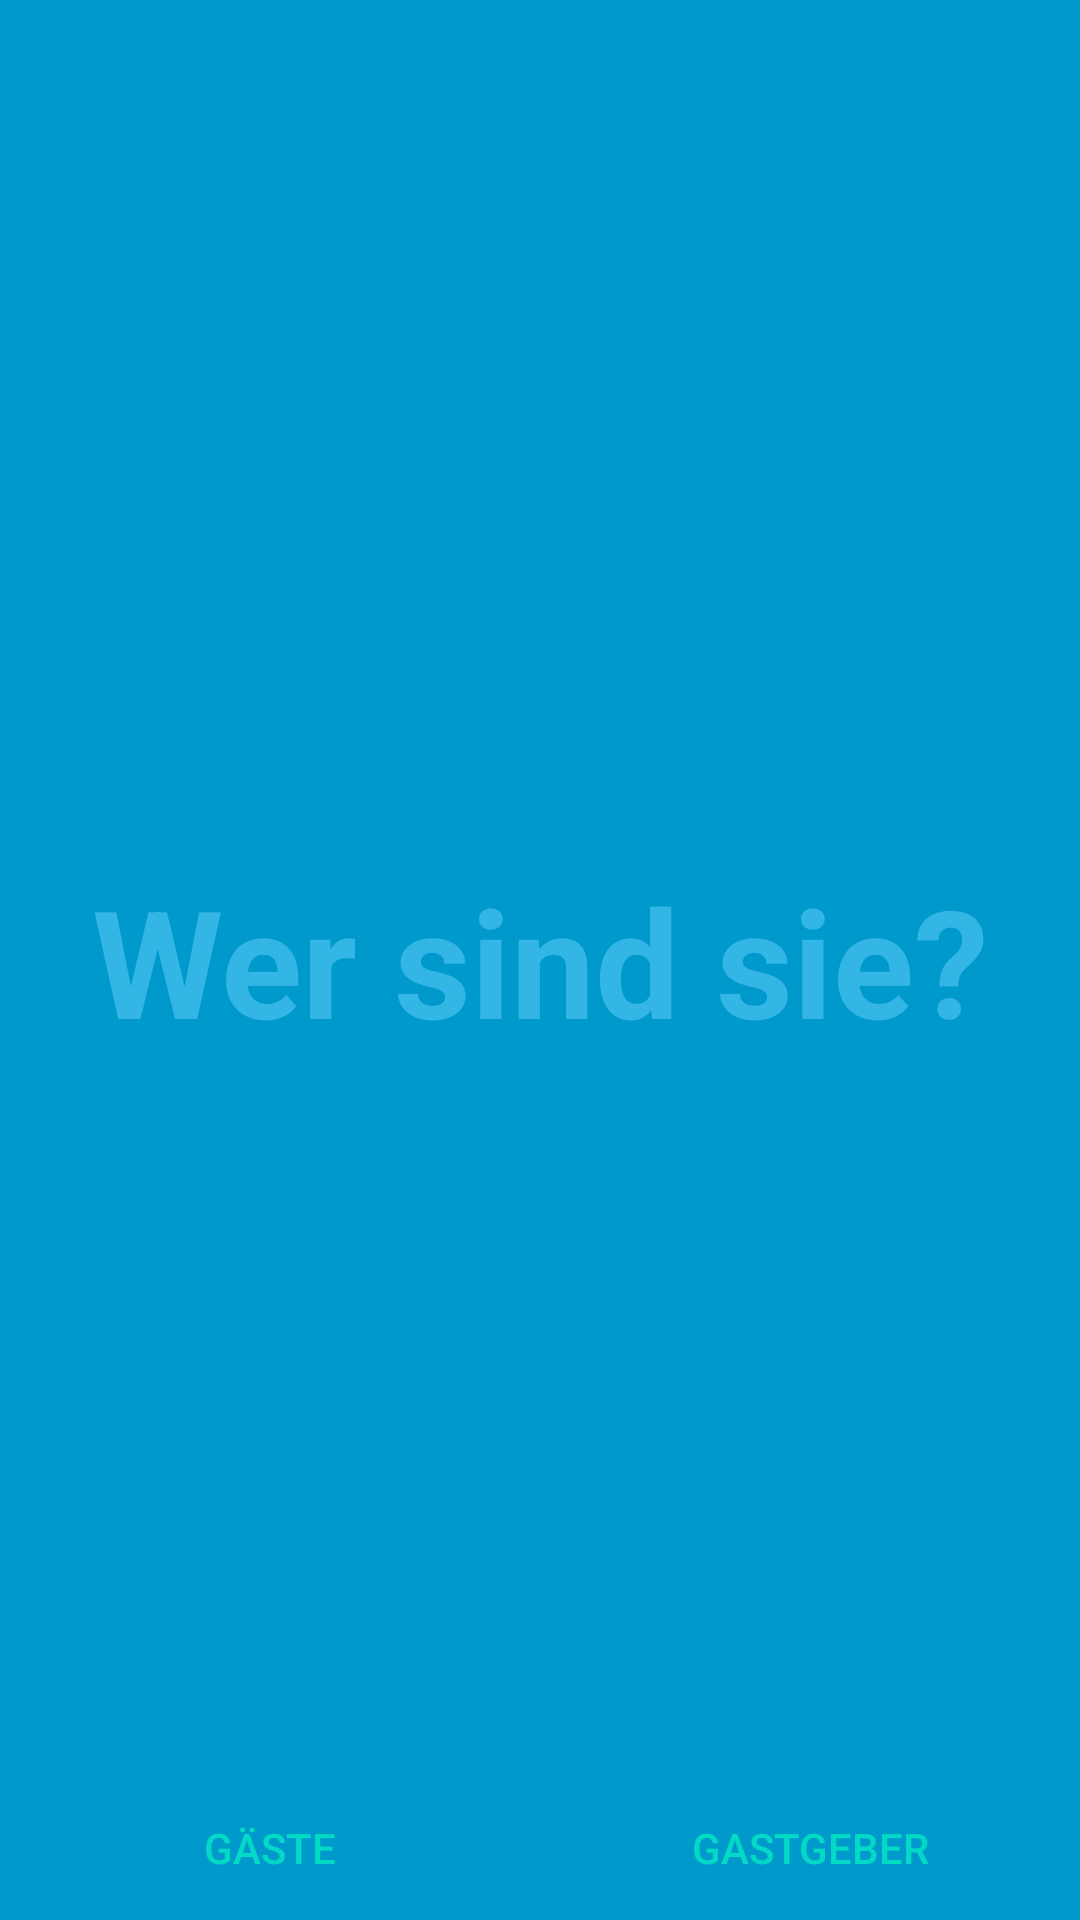

Write the Android layout XML for this screen, with the resource values it uses.
<!-- AndroidManifest.xml: activity theme FullscreenTheme -->
<!-- res/layout/activity_home.xml -->
<FrameLayout xmlns:android="http://schemas.android.com/apk/res/android"
    xmlns:tools="http://schemas.android.com/tools"
    android:layout_width="match_parent"
    android:layout_height="match_parent"
    android:background="#0099cc"
    tools:context=".HomeActivity">

    
    <TextView
        android:id="@+id/fullscreen_content"
        android:layout_width="match_parent"
        android:layout_height="match_parent"
        android:gravity="center"
        android:keepScreenOn="true"
        android:text="@string/home_intro"
        android:textColor="#33b5e5"
        android:textSize="50sp"
        android:textStyle="bold" />

    
    <FrameLayout
        android:layout_width="match_parent"
        android:layout_height="match_parent"
        android:fitsSystemWindows="true">

        <LinearLayout
            android:id="@+id/fullscreen_content_controls"
            style="?metaButtonBarStyle"
            android:layout_width="match_parent"
            android:layout_height="wrap_content"
            android:layout_gravity="bottom|center_horizontal"
            android:background="@color/black_overlay"
            android:orientation="horizontal"
            tools:ignore="UselessParent">

            <Button
                android:id="@+id/btnGuestMode"
                style="?metaButtonBarButtonStyle"
                android:layout_width="0dp"
                android:layout_height="wrap_content"
                android:layout_weight="1"
                android:onClick="launchGuest"
                android:text="@string/guest_mode" />

            <Button
                android:id="@+id/btnHostMode"
                style="?metaButtonBarButtonStyle"
                android:layout_width="0dp"
                android:layout_height="wrap_content"
                android:layout_weight="1"
                android:onClick="launchHost"
                android:text="@string/host_mode" />

        </LinearLayout>
    </FrameLayout>

</FrameLayout>
<!-- resources referenced by this layout -->
<resources>
  <string name="guest_mode">Gäste</string>
  <string name="home_intro">Wer sind sie?</string>
  <string name="host_mode">Gastgeber</string>
  <style name="FullscreenTheme" parent="AppTheme">
          <item name="android:actionBarStyle">@style/FullscreenActionBarStyle</item>
          <item name="android:windowActionBarOverlay">true</item>
          <item name="android:windowBackground">@null</item>
          <item name="metaButtonBarStyle">?android:attr/buttonBarStyle</item>
          <item name="metaButtonBarButtonStyle">?android:attr/buttonBarButtonStyle</item>
      </style>
  <style name="AppTheme" parent="Theme.AppCompat.Light.DarkActionBar">
          
          <item name="colorPrimary">@color/colorPrimary</item>
          <item name="colorPrimaryDark">@color/colorPrimaryDark</item>
          <item name="colorAccent">@color/colorAccent</item>
      </style>
  <style name="FullscreenActionBarStyle" parent="Widget.AppCompat.ActionBar">
          <item name="android:background">@color/black_overlay</item>
      </style>
  <!-- not gathered from this repository: default colours our renderer supplied (Android Studio template values) -->
  <color name="colorPrimary">#FF6200EE</color>
  <color name="colorPrimaryDark">#FF3700B3</color>
  <color name="colorAccent">#FF03DAC5</color>
</resources>
